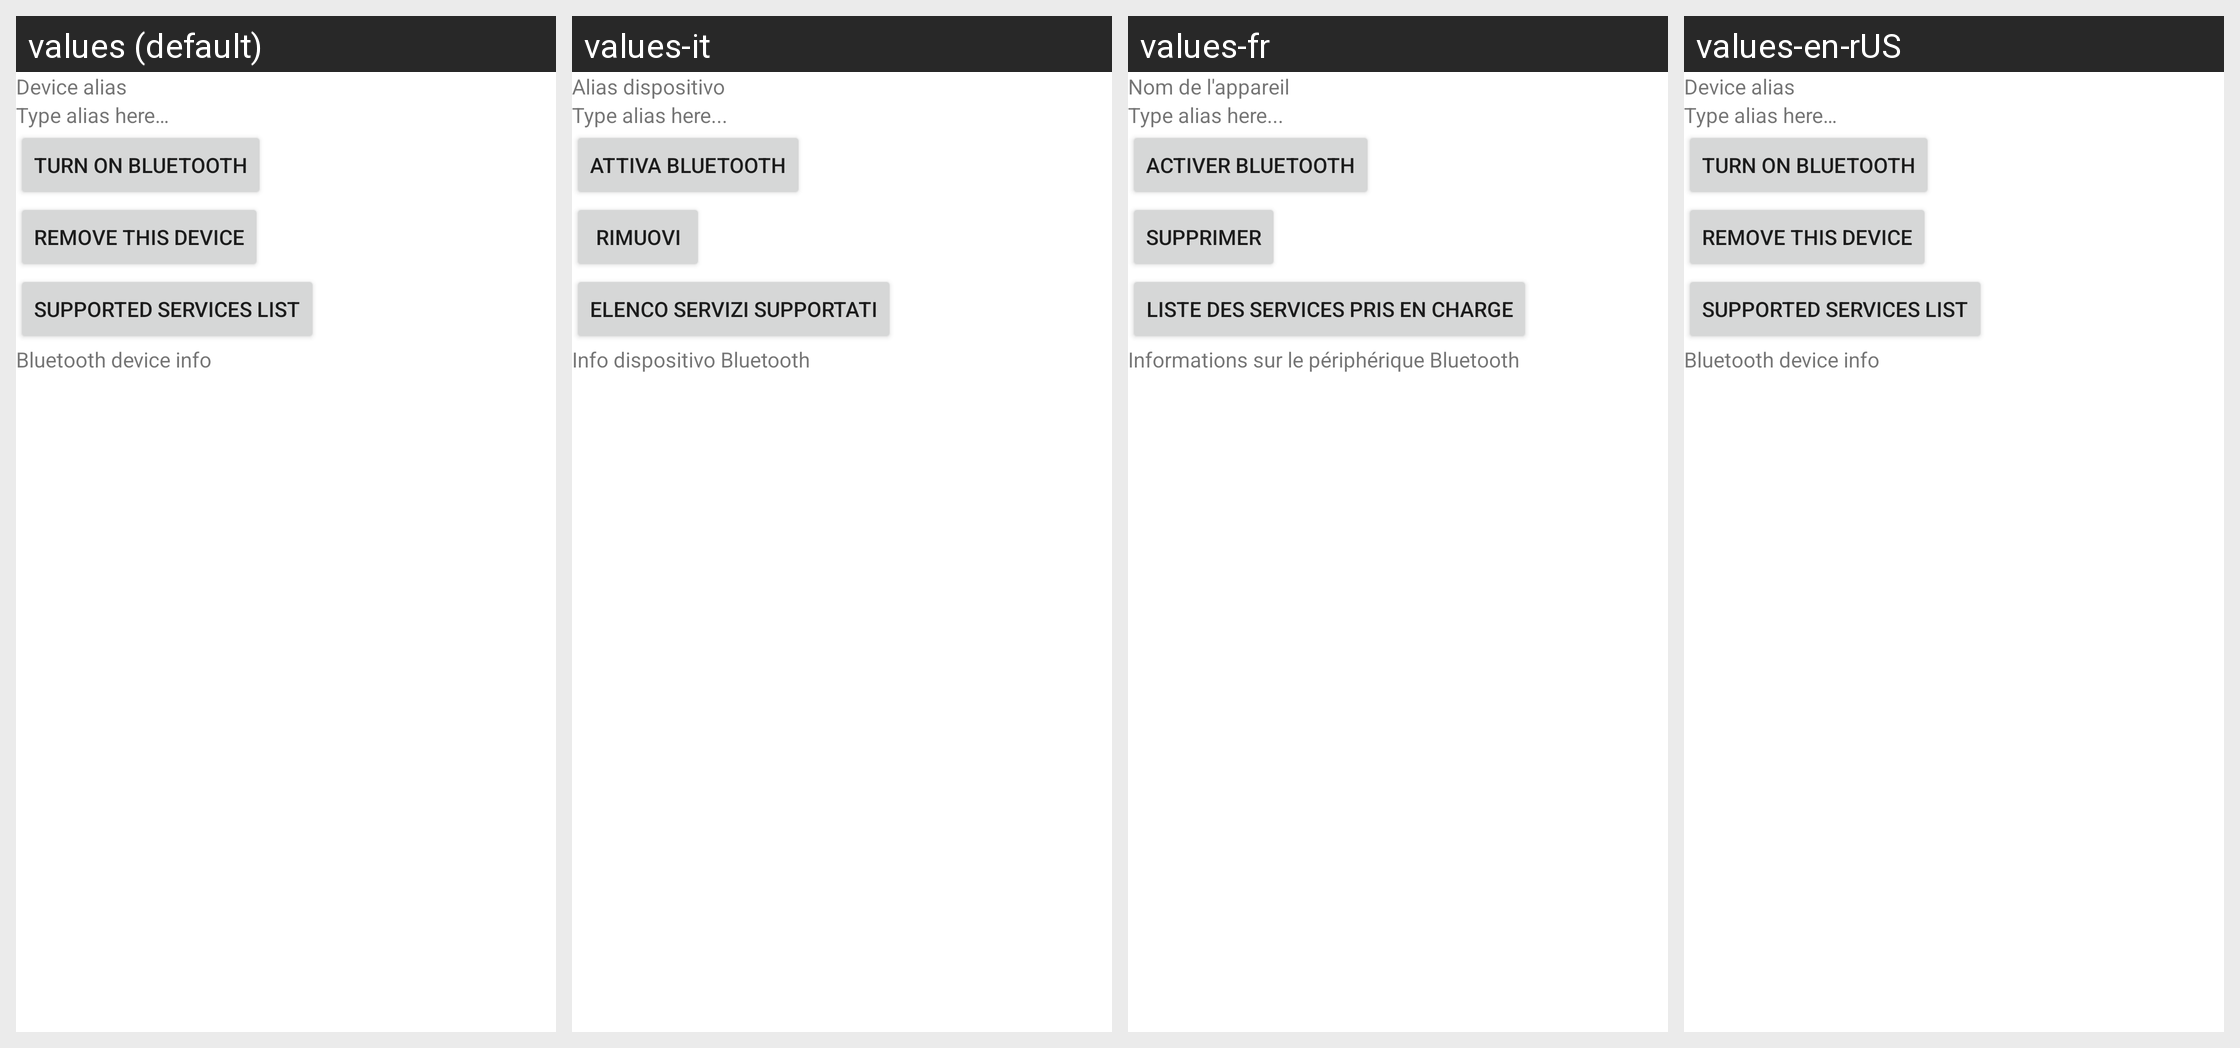

Here is an Android app screen in its default locale and in the app's own translations. Write out the translated-string differences for the strings that appear on this screen.
Android screen res/layout/bluetooth_device_info.xml rendered under 4 locales, left to right: values (default), values-it, values-fr, values-en-rUS. Device: Nexus 5 (rendered at 1080×1920; each locale shown at half size, 540×960, under a caption strip naming it); theme Theme.MaterialComponents.DayNight.NoActionBar.
Other locales in the repository, not shown: values-de, values-es, values-ko.
Strings drawn on this screen, with the default value and each locale's value (text and hints the layout hard-codes, and strings that could not be matched under every locale, appear in the picture but are not listed):

bluetooth_device_info_alias
  values: Device alias
  values-it: Alias dispositivo
  values-fr: Nom de l'appareil
  values-en-rUS: Device alias  [not translated; the default value is used]

bluetooth_device_info_no_alias
  values: Type alias here…
  values-it: Type alias here...
  values-fr: Type alias here...
  values-en-rUS: Type alias here…  [not translated; the default value is used]

bluetooth_device_info_connectButton_text
  values: Turn on Bluetooth
  values-it: Attiva Bluetooth
  values-fr: Activer Bluetooth
  values-en-rUS: Turn on Bluetooth  [not translated; the default value is used]

bluetooth_device_info_delete
  values: Remove this device
  values-it: Rimuovi
  values-fr: Supprimer
  values-en-rUS: Remove this device  [not translated; the default value is used]

bluetooth_device_info_sdp
  values: Supported services list
  values-it: Elenco servizi supportati
  values-fr: Liste des services pris en charge
  values-en-rUS: Supported services list  [not translated; the default value is used]

bluetooth_device_info
  values: Bluetooth device info
  values-it: Info dispositivo Bluetooth
  values-fr: Informations sur le périphérique Bluetooth
  values-en-rUS: Bluetooth device info  [not translated; the default value is used]
